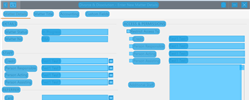
Task: Robotic Enterprise Framework
Workflow: tes1

Step 1: CV Screen Scope 'client Divorce' on the client (leap desktop.exe)

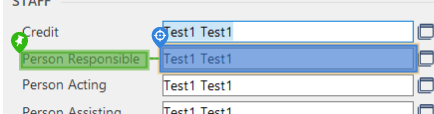
Step 2: get-text

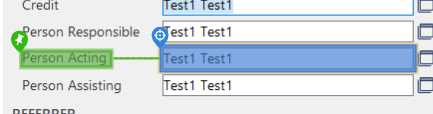
Step 3: type "3 row"

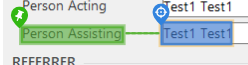
Step 4: type "4 row"

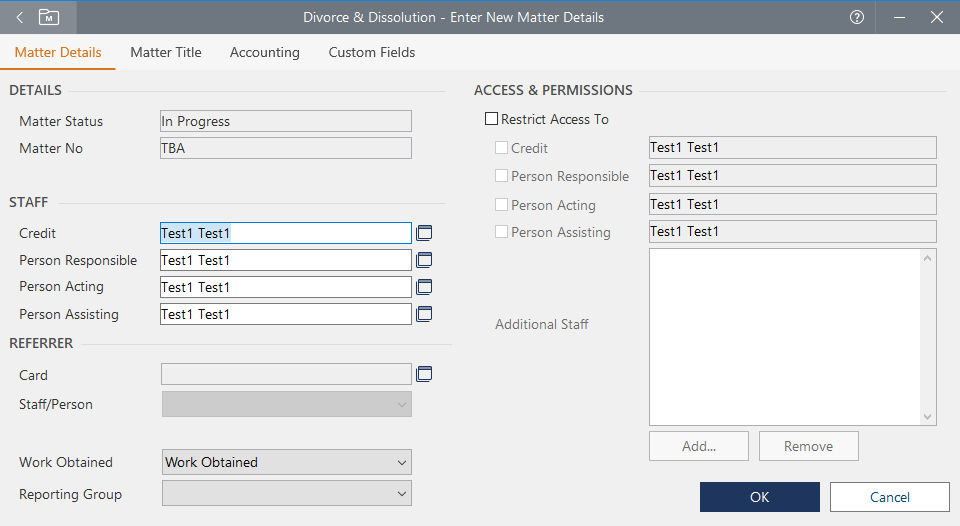
Step 5: Screen CV Click - 'Person Acti (Main)

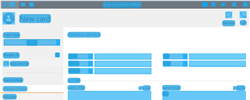
Step 6: CV Screen Scope 'client Enter' on the client 'Enter Compliance Officer' in window 'Enter Compliance Officer' (leap desktop.exe)

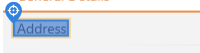
Step 7: CV Click - Text

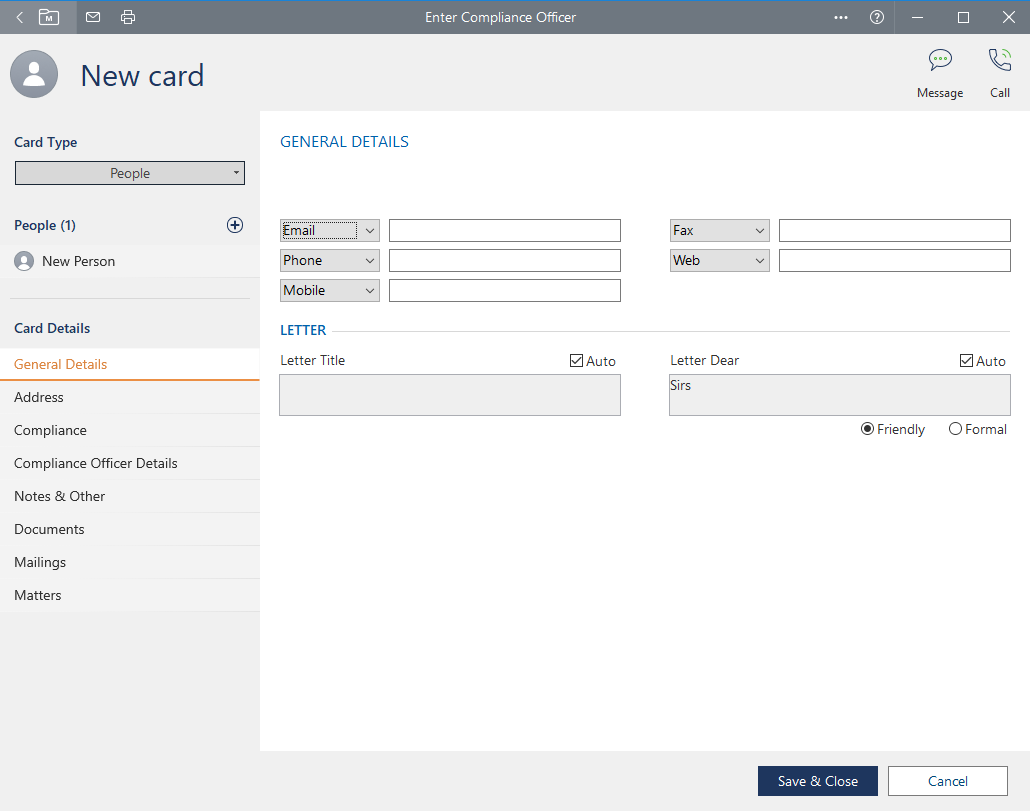
Step 8: Screen CV Click - 'Address' (Main)

Step 9: Use Application: Bankruptcy - Enter New Matter Details on the element in window 'Bankruptcy - Enter New Matter Details' (leap desktop.exe) (no picture)

Step 10: get-text from 'leap desktop.exe' (no picture)

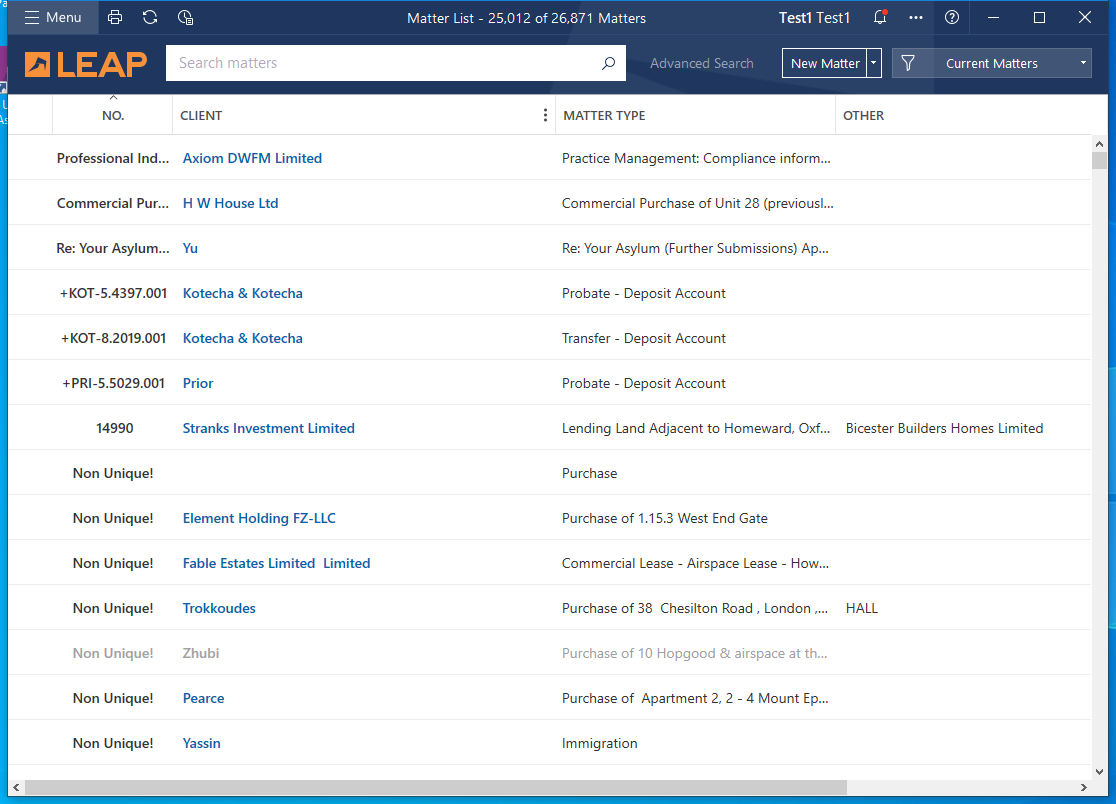
Step 11: Use Application: Matter List - 25,012 of 26,871 Matters on the element (leap desktop.exe)

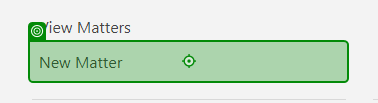
Step 12: click on 'New Matter'

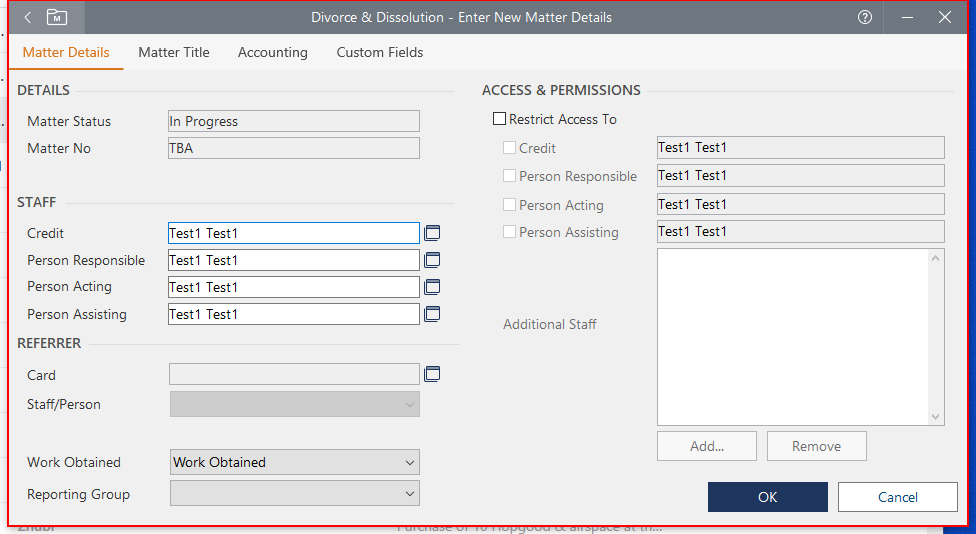
Step 13: click on the client 'Divorce & Dissolution - Enter New Matter Details' in window 'Divorce & Dissolution - Enter New Matter Details' (leap desktop.exe)

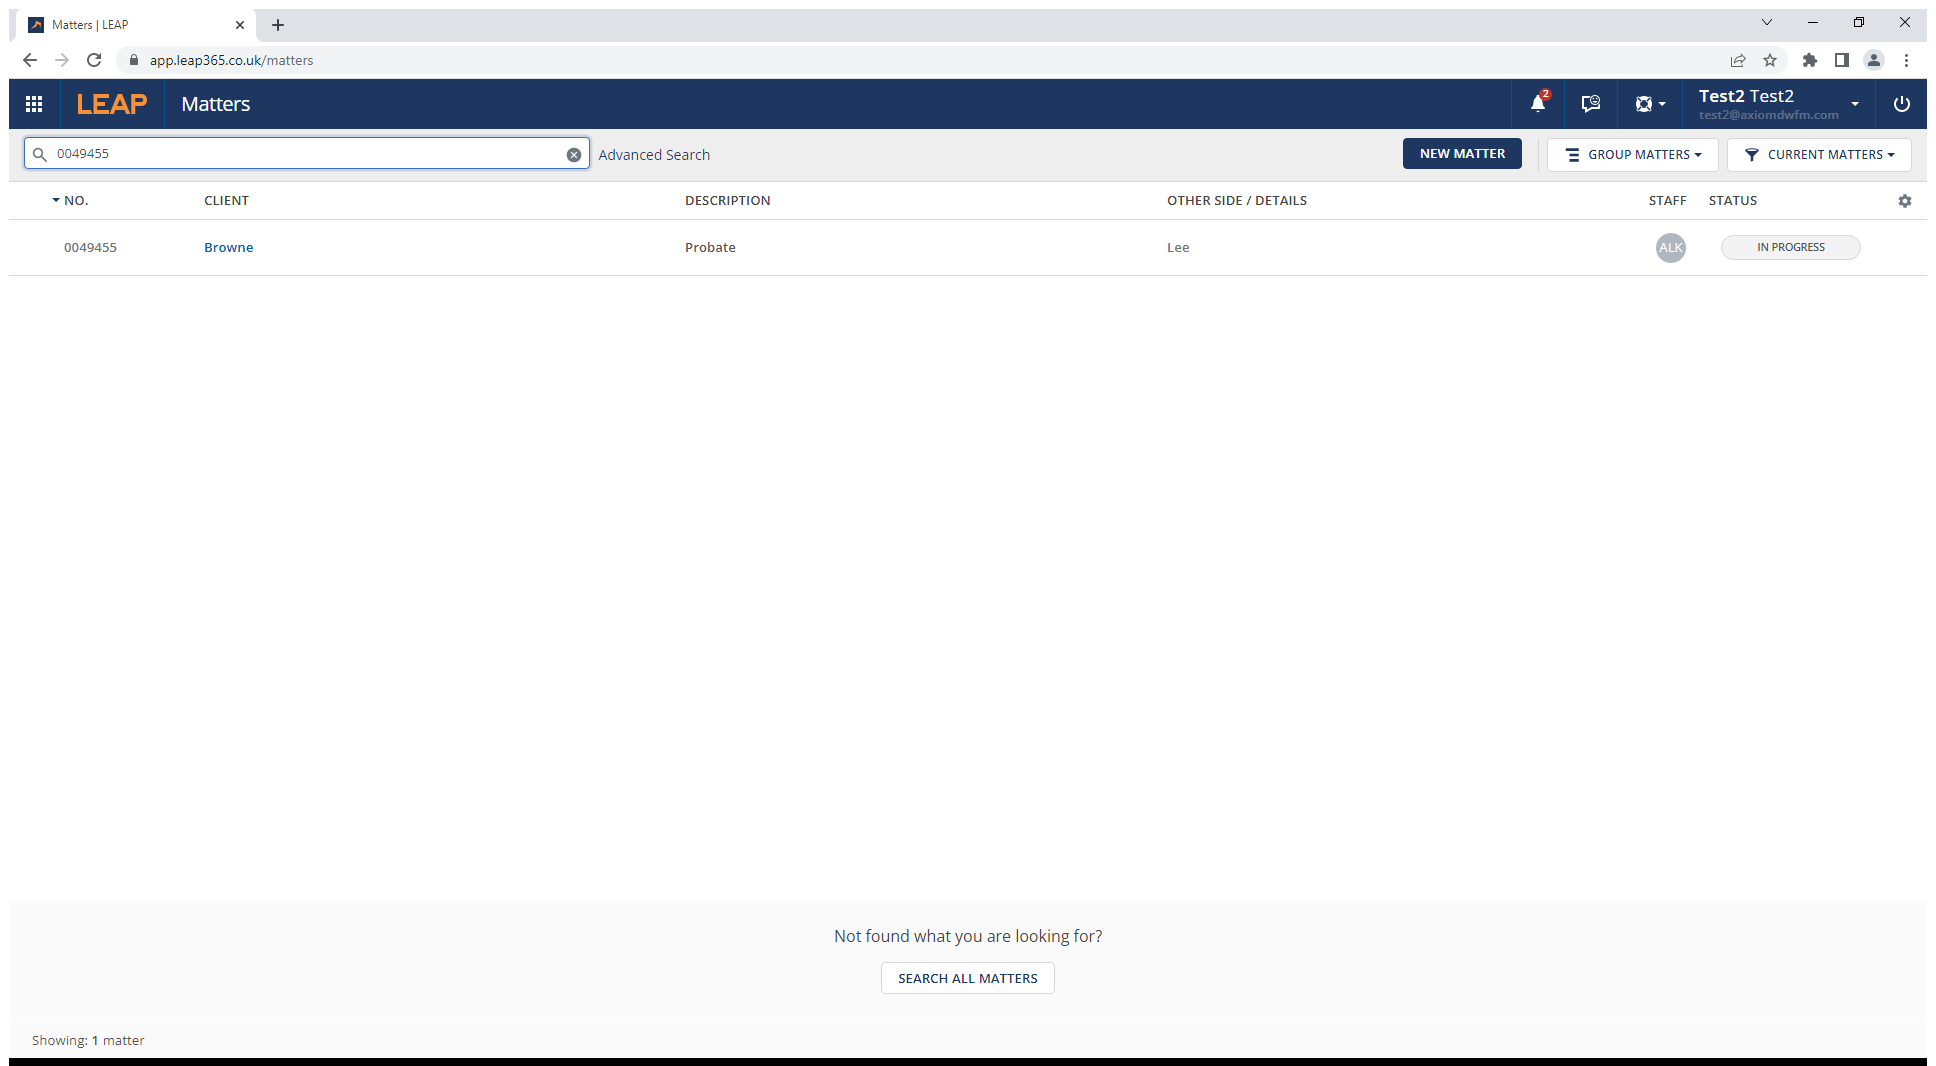
Step 14: Use Browser Chrome: Matters | LEAP in window 'Matters | LEAP' (chrome.exe)

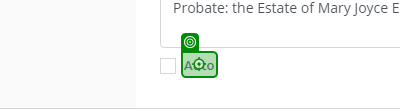
Step 15: click on 'Auto'

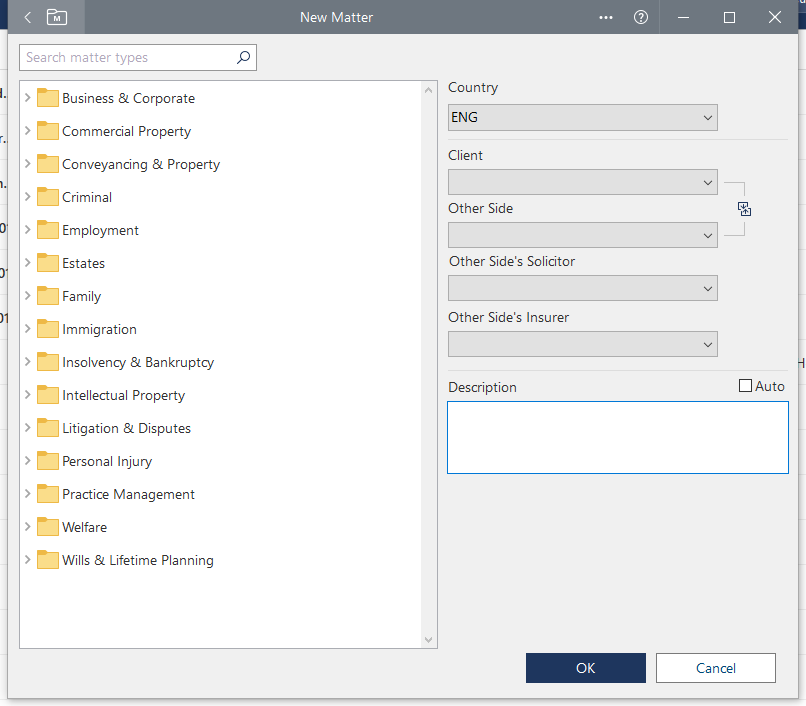
Step 16: Use Application: New Matter on the element in window 'New Matter' (leap desktop.exe)

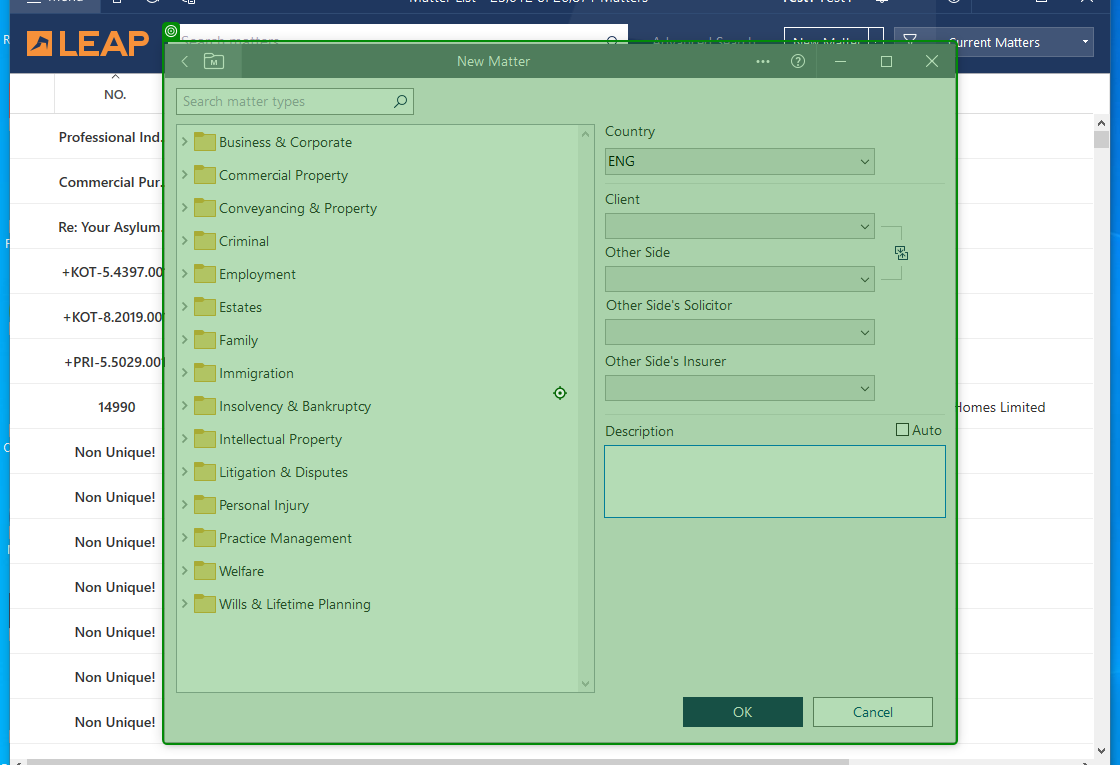
Step 17: click on 'New Matter'